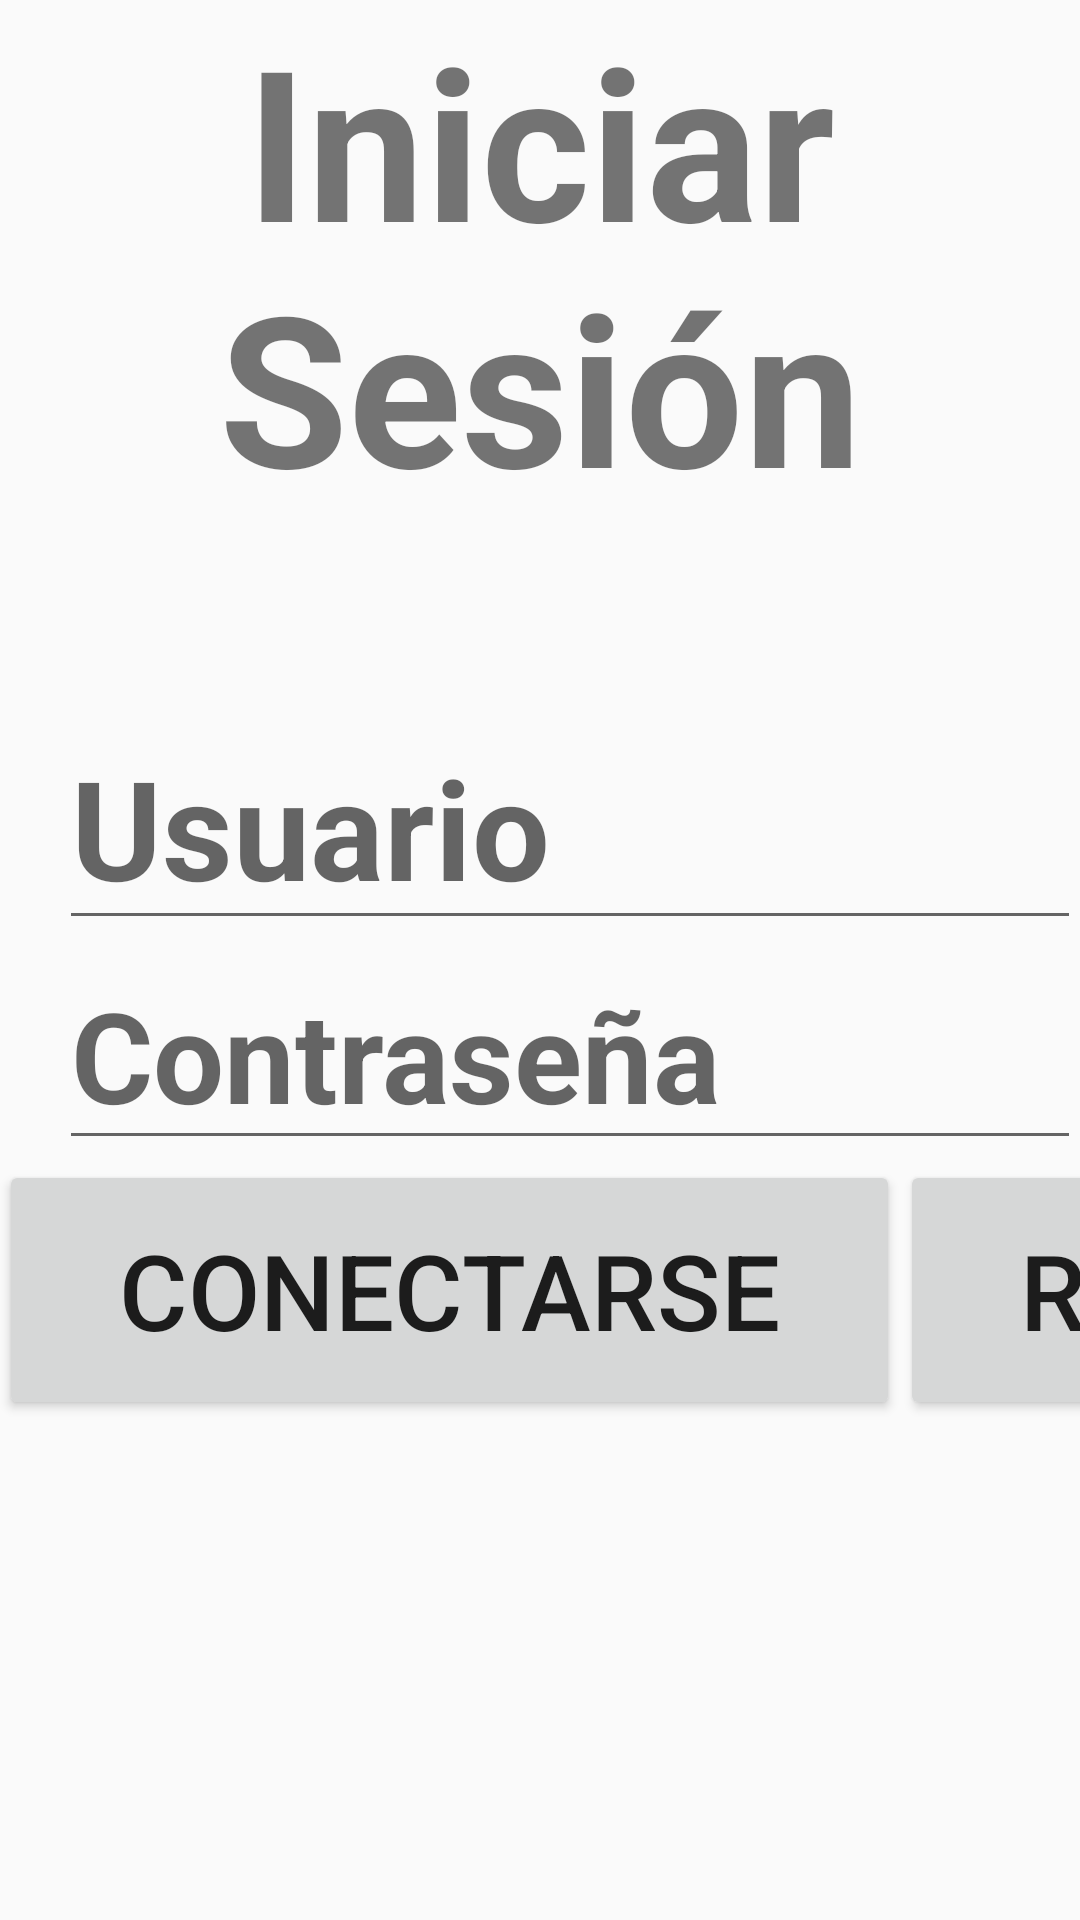

The Android layout XML behind this screen, and the referenced resources:
<!-- AndroidManifest.xml: application theme MyMaterialTheme -->
<!-- res/layout/login_activity.xml -->
<?xml version="1.0" encoding="utf-8"?>
<GridLayout xmlns:android="http://schemas.android.com/apk/res/android"
    xmlns:app="http://schemas.android.com/apk/res-auto"
    xmlns:tools="http://schemas.android.com/tools"
    android:layout_width="match_parent"
    android:layout_height="match_parent"
    android:orientation="vertical"
    android:paddingBottom="@dimen/activity_vertical_margin"
    android:paddingLeft="@dimen/activity_horizontal_margin"
    android:paddingRight="@dimen/activity_horizontal_margin"
    android:paddingTop="@dimen/activity_vertical_margin"

    android:weightSum="1"
    app:layout_collapseParallaxMultiplier="1.0"
    tools:context="com.proyectosdm.beerScanner.ui.LoginActivity">

    <TextView
        android:id="@+id/tvIniciaSesion"
        android:layout_width="fill_parent"

        android:layout_height="wrap_content"
        android:layout_centerHorizontal="true"
        android:layout_column="0"
        android:layout_row="0"
        android:text="Iniciar Sesión"
        android:textAlignment="center"
        android:textSize="70sp"
        android:textStyle="normal|bold" />

    <EditText
        android:id="@+id/textoLogin"
        android:layout_width="fill_parent"
        android:layout_height="wrap_content"
        android:layout_column="0"
        android:layout_marginLeft="20dp"
        android:layout_marginTop="60dp"
        android:layout_row="1"
        android:ems="10"
        android:hint="Usuario"
        android:inputType="textPersonName"
        android:selectAllOnFocus="false"
        android:textSize="46sp"
        android:textStyle="normal|bold" />

    <EditText
        android:id="@+id/textoPassword"
        android:layout_width="fill_parent"
        android:layout_height="wrap_content"
        android:layout_column="0"
        android:layout_marginLeft="20dp"
        android:layout_row="2"
        android:ems="10"
        android:hint="Contraseña"
        android:inputType="textPassword"
        android:maxLines="1"
        android:textSize="42sp"
        android:textStyle="normal|bold" />

    <GridLayout android:layout_row="3"
        android:layout_column="0"
        android:layout_width="match_parent">

        <Button
            android:id="@+id/botonconectarse"
            android:layout_width="wrap_content"
            android:layout_height="wrap_content"
            android:layout_column="0"
            android:layout_row="0"
            android:onClick="clickConectarse"
            android:paddingBottom="20dp"
            android:paddingLeft="40dp"
            android:paddingRight="40dp"
            android:paddingTop="20dp"
            android:text="Conectarse"
            android:textSize="35sp"
            android:layout_gravity="left" />

        <Button
            android:id="@+id/botonregistrarse"
            android:layout_width="wrap_content"
            android:layout_height="wrap_content"
            android:layout_column="1"
            android:layout_row="0"
            android:paddingBottom="20dp"
            android:paddingLeft="40dp"
            android:paddingRight="40dp"
            android:paddingTop="20dp"
            android:text="Registrarse"
            android:textSize="35sp"
            android:layout_gravity="right"
            android:onClick="registrarse" />

    </GridLayout>

</GridLayout>
<!-- resources referenced by this layout -->
<resources>
  <style name="MyMaterialTheme" parent="MyMaterialTheme.Base">
      </style>
  <style name="MyMaterialTheme.Base" parent="Theme.AppCompat.Light.DarkActionBar">
          <item name="windowNoTitle">true</item>
          <item name="windowActionBar">false</item>
          <item name="colorPrimary">@color/colorPrimary</item>
          <item name="colorPrimaryDark">@color/colorPrimaryDark</item>
          <item name="colorAccent">@color/colorAccent</item>
      </style>
  <color name="colorPrimary">#125688</color>
  <color name="colorPrimaryDark">#125688</color>
  <color name="colorAccent">#c8e8ff</color>
</resources>
